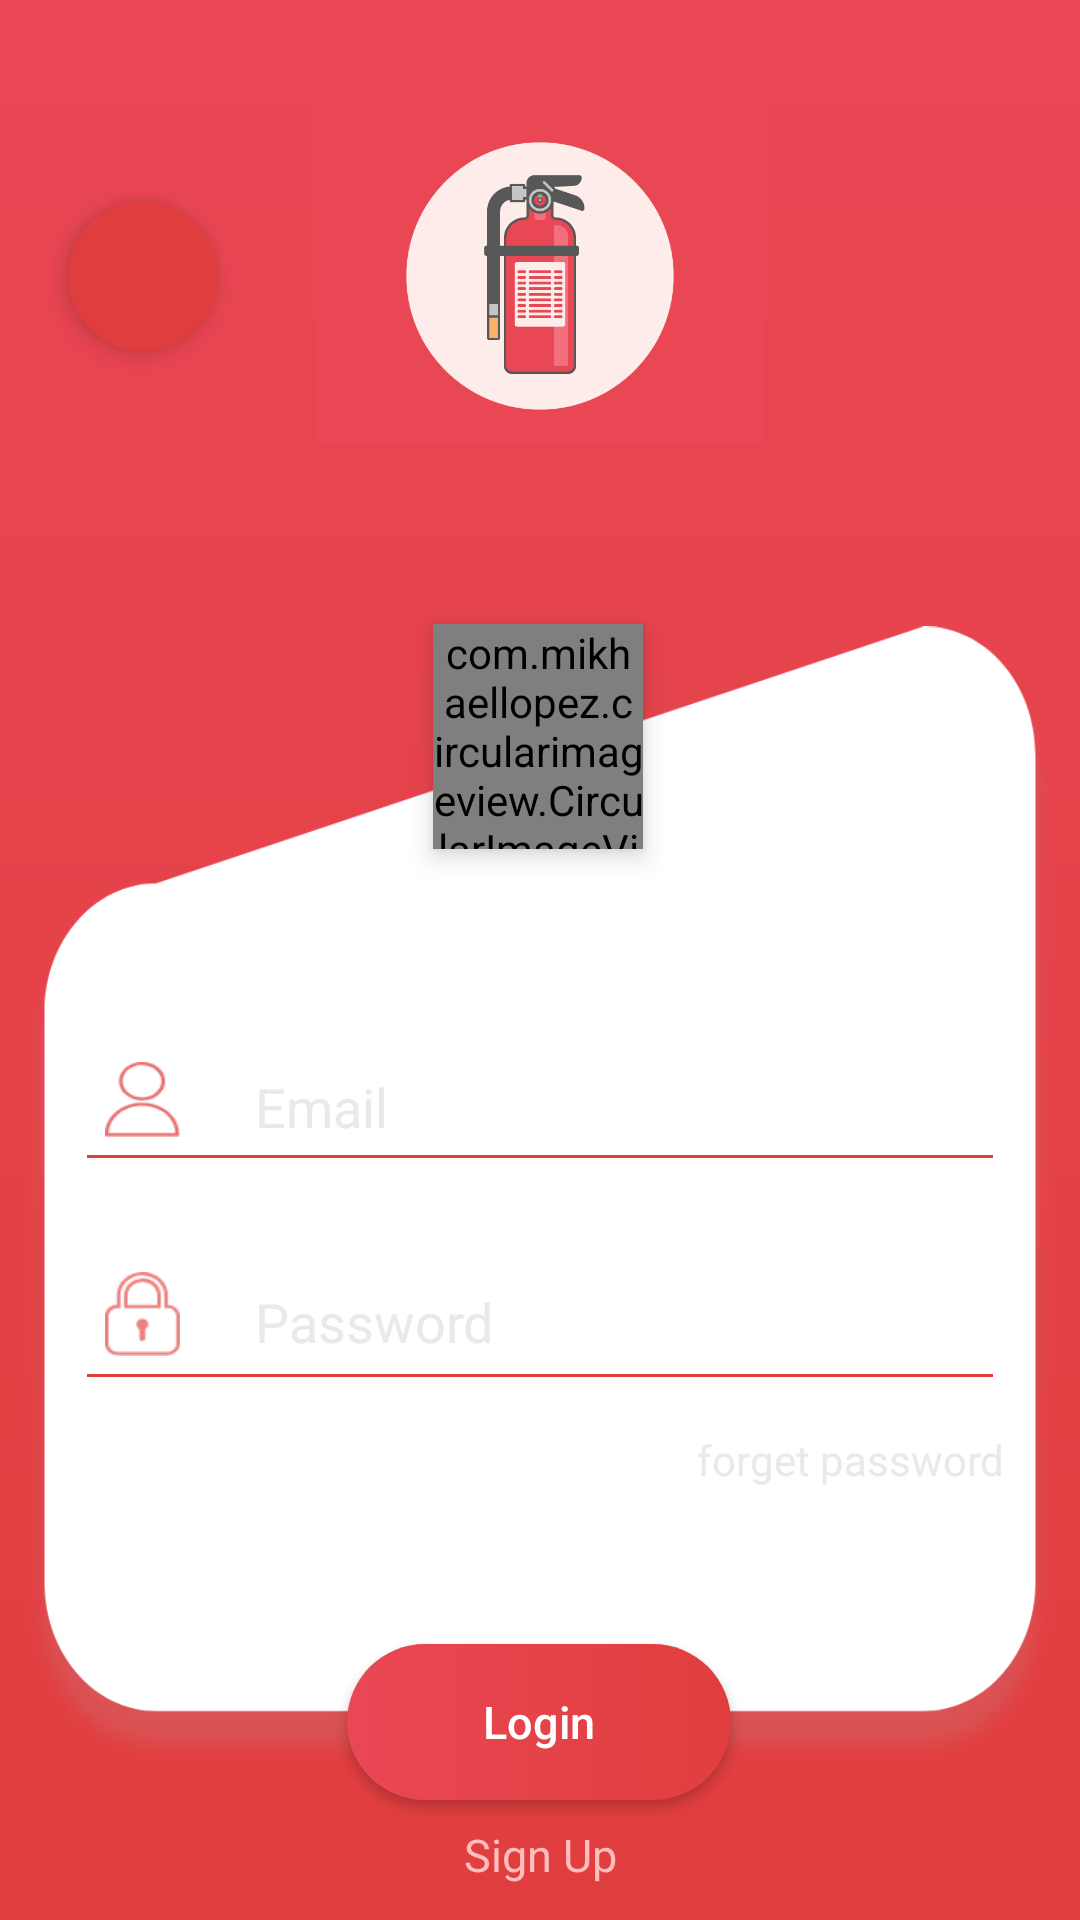

This screen was rendered from an Android layout file. Write that file and the resources it references.
<!-- AndroidManifest.xml: application theme LightAppTheme -->
<!-- res/layout/activity_login.xml -->
<?xml version="1.0" encoding="utf-8"?>
<androidx.constraintlayout.widget.ConstraintLayout xmlns:android="http://schemas.android.com/apk/res/android"
    xmlns:app="http://schemas.android.com/apk/res-auto"
    xmlns:tools="http://schemas.android.com/tools"
    android:layout_width="match_parent"
    android:layout_height="match_parent"
    android:background="@drawable/gradient_bg"
    tools:context=".activities.LoginActivity">

    <ImageView
        android:id="@+id/back_btn"
        android:layout_width="50dp"
        android:layout_height="50dp"
        android:layout_marginStart="8dp"
        android:background="@drawable/gradient_back_img"
        android:elevation="5dp"
        android:src="@drawable/ic_arrow_back_black_24dp"
        app:layout_constraintBottom_toBottomOf="@+id/imageView2"
        app:layout_constraintEnd_toStartOf="@+id/imageView2"
        app:layout_constraintHorizontal_bias="0.31"
        app:layout_constraintStart_toStartOf="parent"
        app:layout_constraintTop_toTopOf="@+id/imageView2"
        tools:ignore="ContentDescription" />

    <ImageView
        android:id="@+id/imageView2"
        android:layout_width="150dp"
        android:layout_height="150dp"
        android:layout_marginTop="8dp"
        android:layout_marginBottom="8dp"
        android:src="@drawable/fire_extinguisher_main"
        app:layout_constraintBottom_toTopOf="@+id/frameLayout_signUp"
        app:layout_constraintEnd_toEndOf="parent"
        app:layout_constraintStart_toStartOf="parent"
        app:layout_constraintTop_toTopOf="parent"
        app:layout_constraintVertical_bias="0.26"
        tools:ignore="ContentDescription" />

    <FrameLayout
        android:id="@+id/frameLayout_signUp"
        android:layout_width="350dp"
        android:layout_height="400dp"
        android:layout_marginStart="16dp"
        android:layout_marginTop="200dp"
        android:layout_marginEnd="16dp"
        app:layout_constraintEnd_toEndOf="parent"
        app:layout_constraintStart_toStartOf="parent"
        app:layout_constraintTop_toTopOf="parent">

        <ImageView
            android:id="@+id/background"
            android:layout_width="match_parent"
            android:layout_height="wrap_content"
            android:src="@drawable/curved_bg"
            tools:ignore="ContentDescription" />

        <LinearLayout
            android:layout_width="match_parent"
            android:layout_height="wrap_content"
            android:layout_gravity="center"
            android:orientation="vertical">


            <EditText
                android:id="@+id/username_edit_text"
                android:layout_width="match_parent"
                android:layout_height="wrap_content"
                android:layout_gravity="center"
                android:layout_marginStart="20dp"
                android:layout_marginTop="40dp"
                android:layout_marginEnd="20dp"
                android:maxLines="1"
                android:lines="1"
                android:singleLine="true"
                android:layout_marginBottom="20dp"
                android:backgroundTint="@color/gradient_color1"
                android:drawableTint="@color/gradient_color1"
                android:drawableStart="@drawable/drawable_size_user"
                android:drawablePadding="25dp"
                android:hint="@string/user_email"
                android:padding="10dp"
                android:textColorHint="@color/hint_color"
                tools:ignore="Autofill,TextFields" />

            <EditText
                android:id="@+id/pass_edit_text"
                android:layout_width="match_parent"
                android:layout_height="wrap_content"
                android:layout_gravity="center"
                android:layout_marginStart="20dp"
                android:layout_marginEnd="20dp"
                android:backgroundTint="@color/gradient_color1"
                android:drawableTint="@color/gradient_color1"                android:drawableStart="@drawable/drawable_size_lock"
                android:drawablePadding="25dp"
                android:hint="@string/password"
                android:maxLines="1"
                android:inputType="textPassword"
                android:padding="10dp"
                android:textColorHint="@color/hint_color"
                tools:ignore="Autofill" />

            <TextView
                android:layout_width="wrap_content"
                android:layout_height="wrap_content"
                android:layout_gravity="end"
                android:layout_marginTop="10dp"
                android:layout_marginEnd="20dp"
                android:text="@string/forgot_password"

                android:textColor="@color/hint_color" />
        </LinearLayout>


    </FrameLayout>

    <Button
        android:id="@+id/login_button"
        android:layout_width="128dp"
        android:layout_height="52dp"
        android:background="@drawable/round_button"
        android:gravity="center"
        android:text="@string/login"
        android:textAllCaps="false"
        android:textColor="#fff"
        android:textSize="15sp"
        app:layout_constraintBottom_toBottomOf="@+id/frameLayout_signUp"
        app:layout_constraintEnd_toEndOf="parent"
        app:layout_constraintHorizontal_bias="0.498"
        app:layout_constraintStart_toStartOf="parent" />


    <com.mikhaellopez.circularimageview.CircularImageView
        android:id="@+id/circularImageView"
        android:layout_width="70dp"
        android:layout_height="75dp"
        android:layout_marginTop="8dp"
        android:elevation="5dp"
        android:src="@drawable/user_logo"
        android:tint="@color/gradient_color1"
        app:civ_shadow_color="#EFF5FF"
        app:layout_constraintEnd_toEndOf="parent"
        app:layout_constraintHorizontal_bias="0.498"
        app:layout_constraintStart_toStartOf="parent"
        app:layout_constraintTop_toTopOf="@+id/frameLayout_signUp" />

    <TextView
        android:id="@+id/sign_up_btn"
        android:layout_width="wrap_content"
        android:layout_height="wrap_content"
        android:layout_marginStart="8dp"
        android:layout_marginTop="8dp"
        android:layout_marginEnd="8dp"
        android:text="@string/sign_in"
        android:textColor="@color/colorPrimaryLight"
        android:textSize="15sp"
        app:layout_constraintEnd_toEndOf="parent"
        app:layout_constraintStart_toStartOf="parent"
        app:layout_constraintTop_toBottomOf="@+id/login_button" />

    <com.airbnb.lottie.LottieAnimationView
        android:id="@+id/lottie_anim"
        android:layout_width="300dp"
        android:layout_height="100dp"
        android:layout_marginStart="55dp"
        android:layout_marginTop="39dp"
        android:layout_marginEnd="56dp"
        android:layout_marginBottom="79dp"
        android:clickable="false"
        android:focusable="false"
        android:visibility="invisible"
        app:layout_constraintBottom_toBottomOf="parent"
        app:layout_constraintEnd_toEndOf="parent"
        app:layout_constraintStart_toStartOf="parent"
        app:layout_constraintTop_toBottomOf="@+id/sign_up_btn"
        app:lottie_autoPlay="false"
        app:lottie_loop="true"
        app:lottie_rawRes="@raw/animation_progress" />


</androidx.constraintlayout.widget.ConstraintLayout>
<!-- resources referenced by this layout -->
<resources>
  <color name="colorPrimaryLight">#FFBEBC</color>
  <color name="gradient_color1">#E03E3E</color>
  <color name="hint_color">#ECE8E8</color>
  <!-- drawable drawable_size_lock (drawable-v24) -->
  <?xml version="1.0" encoding="utf-8"?>
  <layer-list xmlns:android="http://schemas.android.com/apk/res/android">
  <item android:width="25dp" android:height="28dp" android:drawable="@drawable/lock" android:bottom="5dp">
  </item>
  </layer-list>
  <!-- drawable drawable_size_user (drawable-v24) -->
  <?xml version="1.0" encoding="utf-8"?>
  <layer-list xmlns:android="http://schemas.android.com/apk/res/android">
      <item android:width="25dp" android:height="25dp" android:drawable="@drawable/user_start" android:bottom="5dp">
      </item>
  </layer-list>
  <!-- drawable gradient_back_img (drawable-v24) -->
  <?xml version="1.0" encoding="utf-8"?>
  <selector xmlns:android="http://schemas.android.com/apk/res/android">
      <item android:state_pressed="false">
          <shape>
              <solid android:color="@color/colorPrimary"  />
              <corners android:radius="40dp" />
          </shape>
      </item>
      <item android:state_pressed="true">
          <ripple android:color="#fff">
              <item>
                  <shape>
                      <gradient android:angle="180" android:endColor="@color/colorPrimaryLight"  />
                      <corners android:radius="40dp" />
                  </shape>
              </item>
          </ripple>
      </item>
  </selector>
  <!-- drawable gradient_bg (drawable-v24) -->
  <?xml version="1.0" encoding="utf-8"?>
  <shape xmlns:android="http://schemas.android.com/apk/res/android">
  <gradient android:angle="90"
      android:startColor="@color/gradient_color1"
      android:endColor="@color/gradient_color2"/>
  </shape>
  <string name="forgot_password">forget password</string>
  <string name="login">Login</string>
  <string name="password">Password</string>
  <string name="sign_in">Sign Up</string>
  <string name="user_email">Email</string>
  <style name="LightAppTheme" parent="AppTheme">
          <item name="activity_background">@color/light_gray</item>
      </style>
  <color name="colorPrimary">#E03E3E</color>
  <color name="gradient_color2">#EA4755</color>
  <style name="AppTheme" parent="Theme.AppCompat.Light.NoActionBar">
          
          <item name="windowNoTitle">true</item>
          <item name="windowActionBar">false</item>
          <item name="android:windowContentOverlay">@null</item>
          <item name="colorPrimary">@color/colorPrimary</item>
          <item name="colorPrimaryDark">@color/colorPrimaryDark</item>
          <item name="colorAccent">@color/colorAccent</item>
          <item name="android:actionBarStyle">@style/action_bar_style</item>
          <item name="android:statusBarColor">@color/colorPrimary</item>
  
      </style>
  <color name="light_gray">#f5f5f5</color>
  <color name="colorPrimaryDark">#00574B</color>
  <color name="colorAccent">#D81B60</color>
  <style name="action_bar_style" parent="@android:style/Widget.Holo.Light.ActionBar">
          <item name="android:titleTextStyle">@style/title_TextStyle</item>
      </style>
  <style name="title_TextStyle" parent="@android:style/TextAppearance.Holo.Widget.ActionBar.Title">
          <item name="android:foregroundGravity">center_horizontal</item>
          <item name="android:gravity">center</item>
          <item name="android:color">@android:color/white</item>
      </style>
</resources>
